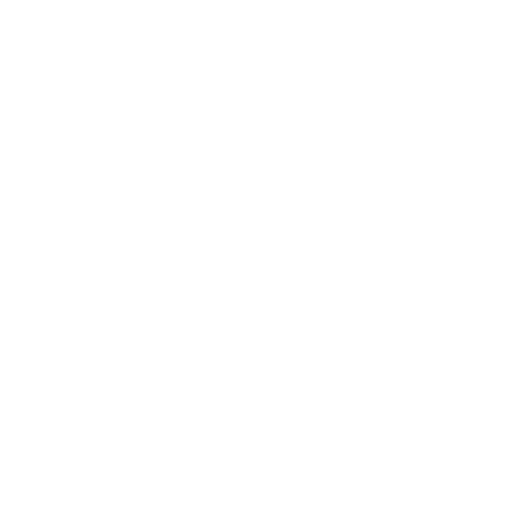
t = 0.00 s
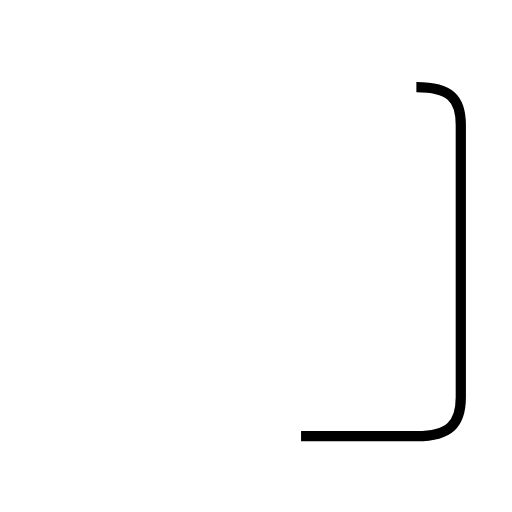
t = 1.54 s
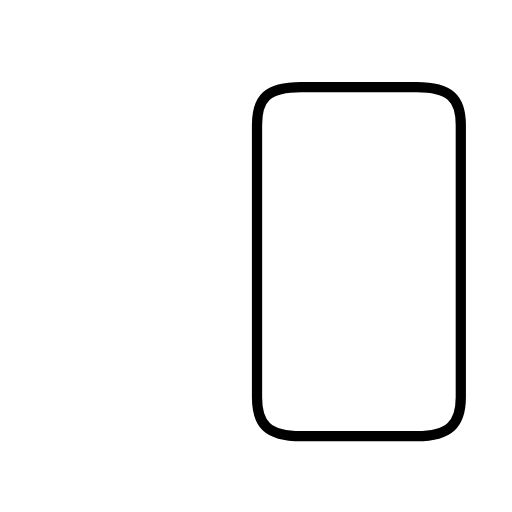
t = 3.07 s
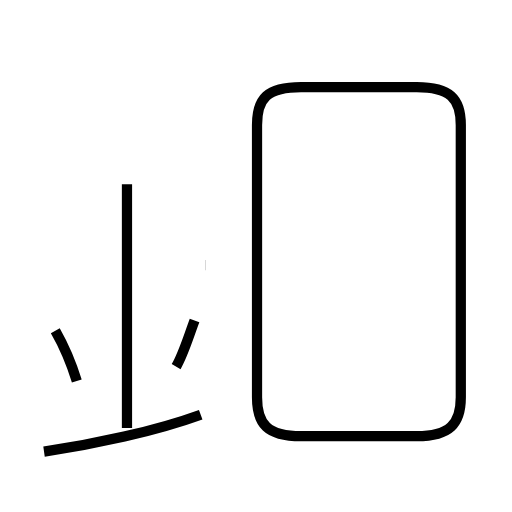
t = 4.57 s
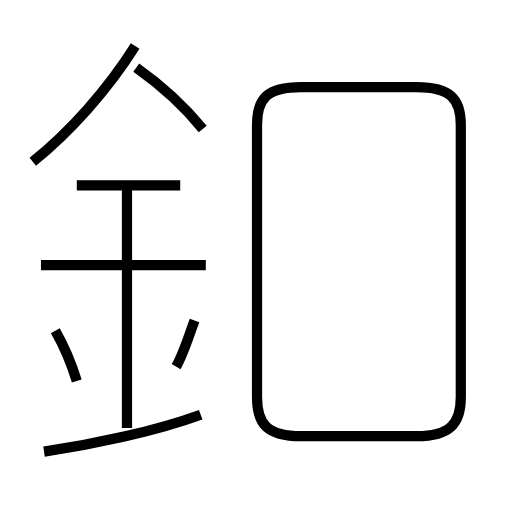
t = 6.07 s
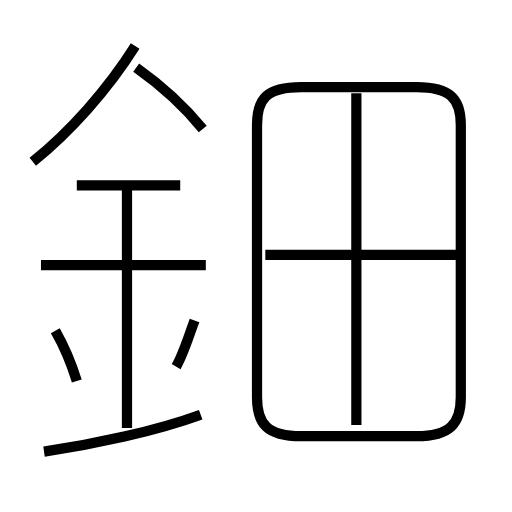
t = 7.60 s

The animated SVG that drew these frames (rendered in a browser with its animation timeline set to each time). Animation: 11 SMIL elements (animate=11); one cycle of 7.60 s.

<?xml version='1.0' encoding='utf-8'?>
<svg viewBox="0.0 -6.0 50.0 50.0" version="1.1" xmlns="http://www.w3.org/2000/svg"><rect x="-1000" y="-1000" width="2000" height="2000" stroke="white" fill="white" /><g style="fill:none;stroke:#000000;stroke-width:1"><path d="M 29.4 -1.4 L 40.7 -1.4 C 43.9 -1.4 45.0 -2.6 45.0 -5.2 L 45.0 -31.8 C 45.0 -34.4 43.9 -35.5 40.7 -35.5 L 29.4 -35.5 C 26.1 -35.5 25.1 -34.4 25.1 -31.8 L 25.1 -5.2 C 25.1 -2.6 26.1 -1.4 29.4 -1.4 Z " transform="translate(0.0 38.0)" stroke-dasharray="102.41572978764408" stroke-dashoffset="102.41572978764408"><animate attributeName="stroke-dashoffset" from="102.41572978764408" to="0" dur="3.0724718936293223s" begin="0s" fill="freeze" /></path><path d="M 4.3 0.1 C 9.2 -0.6 15.2 -1.9 19.6 -3.5 " transform="translate(0.0 38.0)" stroke-dasharray="15.742307477075828" stroke-dashoffset="15.742307477075828"><animate attributeName="stroke-dashoffset" from="15.742307477075828" to="0" dur="0.4722692243122748s" begin="3.0724718936293223s" fill="freeze" /></path><path d="M 7.5 -6.8 C 7.0 -8.4 6.2 -10.3 5.4 -11.7 " transform="translate(0.0 38.0)" stroke-dasharray="5.34018424750145" stroke-dashoffset="5.34018424750145"><animate attributeName="stroke-dashoffset" from="5.34018424750145" to="0" dur="0.16020552742504351s" begin="3.544741117941597s" fill="freeze" /></path><path d="M 12.4 -2.2 L 12.4 -26.0 " transform="translate(0.0 38.0)" stroke-dasharray="23.8" stroke-dashoffset="23.8"><animate attributeName="stroke-dashoffset" from="23.8" to="0" dur="0.714s" begin="3.7049466453666406s" fill="freeze" /></path><path d="M 17.2 -8.2 C 17.9 -9.4 18.4 -11.1 19.0 -12.7 " transform="translate(0.0 38.0)" stroke-dasharray="4.852864562372573" stroke-dashoffset="4.852864562372573"><animate attributeName="stroke-dashoffset" from="4.852864562372573" to="0" dur="0.14558593687117719s" begin="4.41894664536664s" fill="freeze" /></path><path d="M 20.1 -18.1 L 4.0 -18.1 " transform="translate(0.0 38.0)" stroke-dasharray="16.1" stroke-dashoffset="16.1"><animate attributeName="stroke-dashoffset" from="16.1" to="0" dur="0.48300000000000004s" begin="4.564532582237818s" fill="freeze" /></path><path d="M 17.6 -25.9 L 7.5 -25.9 " transform="translate(0.0 38.0)" stroke-dasharray="10.100000000000001" stroke-dashoffset="10.100000000000001"><animate attributeName="stroke-dashoffset" from="10.100000000000001" to="0" dur="0.30300000000000005s" begin="5.047532582237817s" fill="freeze" /></path><path d="M 3.2 -28.2 C 6.8 -31.1 10.5 -35.2 13.2 -39.5 " transform="translate(0.0 38.0)" stroke-dasharray="15.154244474669522" stroke-dashoffset="15.154244474669522"><animate attributeName="stroke-dashoffset" from="15.154244474669522" to="0" dur="0.4546273342400856s" begin="5.350532582237817s" fill="freeze" /></path><path d="M 19.8 -31.4 C 18.1 -33.5 15.7 -35.7 13.3 -37.4 " transform="translate(0.0 38.0)" stroke-dasharray="8.871471981519583" stroke-dashoffset="8.871471981519583"><animate attributeName="stroke-dashoffset" from="8.871471981519583" to="0" dur="0.2661441594455875s" begin="5.805159916477903s" fill="freeze" /></path><path d="M 34.8 -2.5 L 34.8 -34.9 " transform="translate(0.0 38.0)" stroke-dasharray="32.4" stroke-dashoffset="32.4"><animate attributeName="stroke-dashoffset" from="32.4" to="0" dur="0.972s" begin="6.07130407592349s" fill="freeze" /></path><path d="M 44.6 -19.1 L 25.9 -19.1" transform="translate(0.0 38.0)" stroke-dasharray="18.700000000000003" stroke-dashoffset="18.700000000000003"><animate attributeName="stroke-dashoffset" from="18.700000000000003" to="0" dur="0.561s" begin="7.043304075923491s" fill="freeze" /></path></g></svg>
